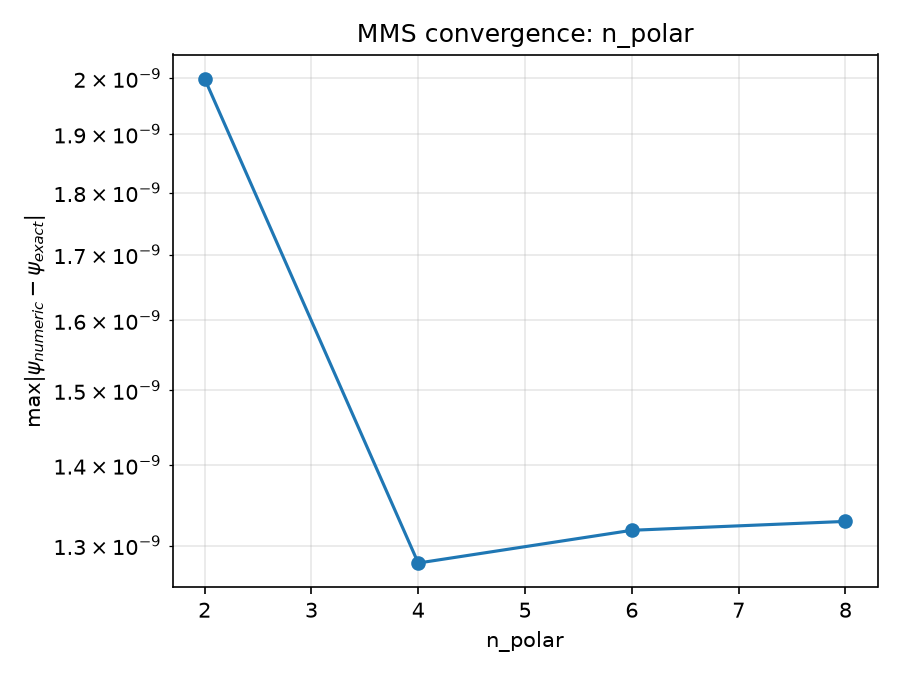

The data file committed next to this chart (first rows):
value, n_nodes, max_abs_error, rms_abs_error, converged, n_scatter_iterations, wall_time_s
2, 89, 1.9992522637402033e-09, 1.5412685640017906e-09, True, 24, 0.082
4, 89, 1.2791817605162237e-09, 9.405847293540864e-10, True, 25, 0.112
6, 89, 1.3183956704132527e-09, 9.593196694860575e-10, True, 25, 0.142
8, 89, 1.329230309154994e-09, 9.627713423800945e-10, True, 25, 0.161
